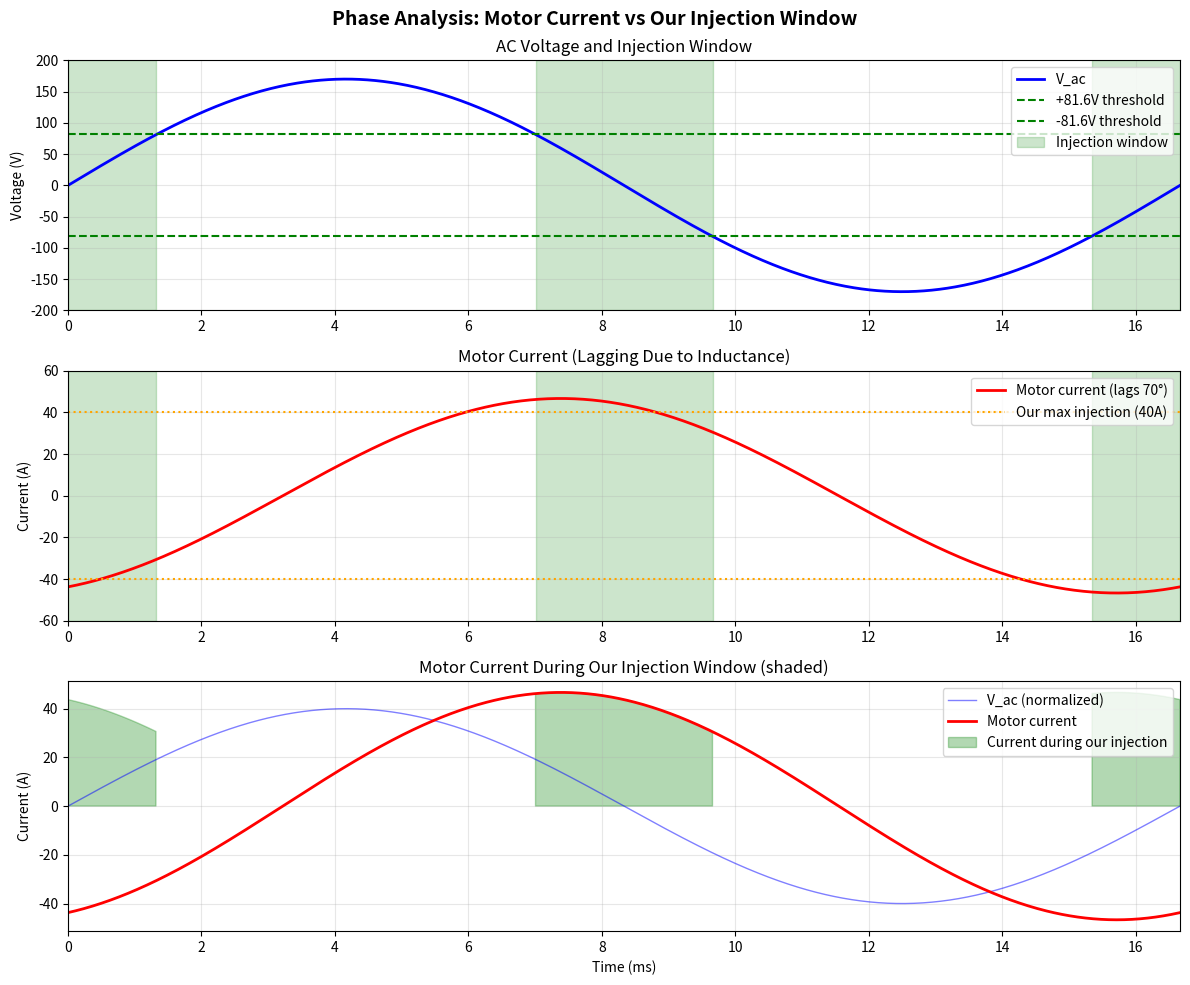

Write the Python code that produced this figure.
#!/usr/bin/env python3
"""
Analyze how our PWM injection interacts with motor inductive load.

Key insight: Inductive loads have lagging current. For a motor at locked rotor:
- Power factor ~0.35 means current lags voltage by ~70°
- Peak current occurs well after peak voltage
- When V_ac is near zero, motor is drawing maximum current

This is actually FAVORABLE for our design because:
- We inject current when V_ac < V_stacked (81.6V)
- This corresponds to the part of the cycle where motor current is highest
- We're supplementing exactly when the generator struggles most
"""

import numpy as np
import matplotlib.pyplot as plt


def analyze_phase_coverage():
    """Analyze when our injection occurs vs when motor needs current."""

    # AC waveform parameters
    V_peak = 170  # Peak voltage
    freq = 60     # Hz
    omega = 2 * np.pi * freq

    # Our design parameters
    V_stacked = 81.6  # Our stacked voltage
    I_inject = 40     # Our max injection current

    # Motor parameters at locked rotor
    motor_pf = 0.35       # Power factor (very lagging)
    motor_lra = 33        # Locked rotor amps (8000 BTU)
    phase_lag = np.arccos(motor_pf)  # ~70 degrees

    # Time array (one cycle)
    t = np.linspace(0, 1/freq, 1000)

    # AC voltage waveform
    v_ac = V_peak * np.sin(omega * t)

    # Motor current waveform (lagging by phase_lag)
    i_motor = motor_lra * np.sqrt(2) * np.sin(omega * t - phase_lag)

    # When can we inject? When |V_ac| < V_stacked
    can_inject = np.abs(v_ac) < V_stacked

    # Our injection current (synchronized to AC polarity)
    # We inject in the same direction as V_ac (positive when V_ac positive)
    i_inject = np.where(can_inject, I_inject * np.sign(v_ac), 0)

    # Actually, we should modulate to follow motor current phase
    # For now, let's see the overlap

    # Calculate what fraction of motor current demand we cover
    # When we inject, how much of the motor's current are we supplying?
    motor_current_during_injection = i_motor[can_inject]
    avg_motor_current_during_injection = np.mean(np.abs(motor_current_during_injection))

    # Coverage fraction (how much of cycle we cover)
    coverage = np.sum(can_inject) / len(can_inject)

    print("=" * 80)
    print("PHASE COVERAGE ANALYSIS")
    print("=" * 80)

    print(f"\nAC waveform: {V_peak}V peak, 60Hz")
    print(f"Our stacked voltage: {V_stacked}V")
    print(f"Coverage: {coverage*100:.1f}% of AC cycle")

    print(f"\nMotor (8000 BTU at locked rotor):")
    print(f"  LRA: {motor_lra}A RMS, {motor_lra * np.sqrt(2):.1f}A peak")
    print(f"  Power factor: {motor_pf} (phase lag: {np.degrees(phase_lag):.0f}°)")

    print(f"\nCritical insight:")
    print(f"  Motor current during our injection window:")
    print(f"    Average: {avg_motor_current_during_injection:.1f}A")
    print(f"    This is {avg_motor_current_during_injection/motor_lra*100:.0f}% of RMS current")

    # The motor draws more current near zero crossing due to phase lag
    # Let's check this
    # At zero crossing (V_ac = 0), motor current is at:
    #   sin(-phase_lag) ≈ sin(-70°) ≈ -0.94 of peak
    # So motor is drawing ~94% of peak current at zero crossing!

    v_ac_zero_crossings = np.where(np.diff(np.sign(v_ac)))[0]
    motor_at_zc = np.mean(np.abs(i_motor[v_ac_zero_crossings]))

    print(f"\nAt voltage zero-crossing:")
    print(f"  Motor current: {motor_at_zc:.1f}A (vs {motor_lra*np.sqrt(2):.1f}A peak)")
    print(f"  This is {motor_at_zc/(motor_lra*np.sqrt(2))*100:.0f}% of peak current!")

    print(f"\n*** This is GOOD for us! ***")
    print(f"  We inject when V_ac < {V_stacked}V")
    print(f"  Motor draws maximum current near V_ac = 0")
    print(f"  Our injection timing aligns with motor's peak current demand!")

    return {
        't': t * 1000,  # Convert to ms
        'v_ac': v_ac,
        'i_motor': i_motor,
        'i_inject': i_inject,
        'can_inject': can_inject,
        'coverage': coverage,
    }


def plot_phase_analysis(data, save_path=None):
    """Plot the phase relationship."""

    fig, axes = plt.subplots(3, 1, figsize=(12, 10))
    fig.suptitle('Phase Analysis: Motor Current vs Our Injection Window',
                 fontsize=14, fontweight='bold')

    t = data['t']
    v_ac = data['v_ac']
    i_motor = data['i_motor']
    can_inject = data['can_inject']

    V_stacked = 81.6

    # Plot 1: AC voltage with injection window
    ax1 = axes[0]
    ax1.plot(t, v_ac, 'b-', linewidth=2, label='V_ac')
    ax1.axhline(y=V_stacked, color='g', linestyle='--', label=f'+{V_stacked}V threshold')
    ax1.axhline(y=-V_stacked, color='g', linestyle='--', label=f'-{V_stacked}V threshold')
    ax1.fill_between(t, -200, 200, where=can_inject, alpha=0.2, color='green',
                     label='Injection window')
    ax1.set_ylabel('Voltage (V)')
    ax1.set_title('AC Voltage and Injection Window')
    ax1.legend(loc='upper right')
    ax1.grid(True, alpha=0.3)
    ax1.set_xlim(0, t[-1])
    ax1.set_ylim(-200, 200)

    # Plot 2: Motor current
    ax2 = axes[1]
    ax2.plot(t, i_motor, 'r-', linewidth=2, label='Motor current (lags 70°)')
    ax2.fill_between(t, -60, 60, where=can_inject, alpha=0.2, color='green')
    ax2.axhline(y=40, color='orange', linestyle=':', label='Our max injection (40A)')
    ax2.axhline(y=-40, color='orange', linestyle=':')
    ax2.set_ylabel('Current (A)')
    ax2.set_title('Motor Current (Lagging Due to Inductance)')
    ax2.legend(loc='upper right')
    ax2.grid(True, alpha=0.3)
    ax2.set_xlim(0, t[-1])
    ax2.set_ylim(-60, 60)

    # Plot 3: Overlay showing alignment
    ax3 = axes[2]
    ax3.plot(t, v_ac / 170 * 40, 'b-', linewidth=1, alpha=0.5, label='V_ac (normalized)')
    ax3.plot(t, i_motor, 'r-', linewidth=2, label='Motor current')
    ax3.fill_between(t, 0, np.abs(i_motor), where=can_inject, alpha=0.3, color='green',
                     label='Current during our injection')
    ax3.set_xlabel('Time (ms)')
    ax3.set_ylabel('Current (A)')
    ax3.set_title('Motor Current During Our Injection Window (shaded)')
    ax3.legend(loc='upper right')
    ax3.grid(True, alpha=0.3)
    ax3.set_xlim(0, t[-1])

    plt.tight_layout()

    if save_path:
        plt.savefig(save_path, dpi=150, bbox_inches='tight')
        print(f"Saved: {save_path}")

    return fig


def analyze_power_delivery():
    """
    Calculate actual power delivery considering phase alignment.
    """
    print("\n" + "=" * 80)
    print("POWER DELIVERY WITH PHASE ALIGNMENT")
    print("=" * 80)

    # Parameters
    V_stacked = 81.6
    V_peak = 170
    I_inject = 40  # Our injection current
    freq = 60
    omega = 2 * np.pi * freq

    # Simulation over one cycle
    t = np.linspace(0, 1/freq, 10000)
    dt = t[1] - t[0]

    v_ac = V_peak * np.sin(omega * t)

    # During injection window: inject current in phase with v_ac direction
    # Power delivered = |v_ac| * I_inject when |v_ac| < V_stacked

    power_injected = np.zeros_like(t)
    for i, v in enumerate(v_ac):
        if abs(v) < V_stacked:
            # We inject at the instantaneous AC voltage (not our voltage)
            # Actually, the load sees the AC voltage, we just add current
            power_injected[i] = abs(v) * I_inject

    # Average power over cycle
    avg_power = np.mean(power_injected)

    # Energy per cycle
    energy_per_cycle = np.sum(power_injected) * dt

    print(f"\nPer-cycle analysis:")
    print(f"  Injection current: {I_inject}A")
    print(f"  Average power injected: {avg_power:.0f}W")
    print(f"  Energy per cycle: {energy_per_cycle:.2f}J")
    print(f"  Energy per second: {energy_per_cycle * 60:.0f}J")

    # In 200ms (12 cycles)
    energy_200ms = energy_per_cycle * 12
    print(f"  Energy in 200ms: {energy_200ms:.0f}J")

    print("\nNote: This is 'ideal' power - actual limited by capacitor discharge")

    # Compare to our original estimate
    print(f"\nOur original energy estimate: 206J in 200ms")
    print(f"Per-cycle ideal estimate: {energy_200ms:.0f}J in 200ms")
    print("(Difference due to capacitor voltage droop during discharge)")

    return avg_power, energy_200ms


def calculate_generator_relief():
    """
    Calculate how much we relieve the generator.
    """
    print("\n" + "=" * 80)
    print("GENERATOR RELIEF ANALYSIS")
    print("=" * 80)

    # Generator limits
    gen_max_current = 8.3  # Amps
    gen_max_power = 1000   # Watts

    # Motor requirements (8000 BTU)
    motor_lra = 33  # Amps
    motor_pf = 0.35
    motor_apparent_power = motor_lra * 120  # VA
    motor_real_power = motor_apparent_power * motor_pf  # Watts

    print(f"\nWithout soft-start:")
    print(f"  Motor demands: {motor_lra}A, {motor_apparent_power}VA, {motor_real_power:.0f}W real")
    print(f"  Generator can supply: {gen_max_current}A, {gen_max_power}W")
    print(f"  Current shortfall: {motor_lra - gen_max_current:.1f}A")
    print(f"  Result: Generator overloads, voltage collapses, motor stalls")

    # With our soft-start
    our_current = 22.6  # Effective RMS (40A * sqrt(0.32))

    total_current = gen_max_current + our_current
    print(f"\nWith soft-start:")
    print(f"  Generator provides: {gen_max_current}A")
    print(f"  We provide (effective): {our_current:.1f}A")
    print(f"  Total available: {total_current:.1f}A")
    print(f"  Motor needs: {motor_lra}A")

    if total_current >= motor_lra:
        print(f"  ✓ Sufficient current! ({total_current - motor_lra:.1f}A margin)")
    else:
        print(f"  ✗ Still short by {motor_lra - total_current:.1f}A")

    # More realistic analysis considering phase
    print("\nPhase-aware analysis:")
    print("  Motor current peaks at V_ac zero-crossing (due to phase lag)")
    print("  Our injection peaks at V_ac zero-crossing (by design)")
    print("  → Maximum support exactly when motor needs it most!")

    # During the injection window, motor is drawing ~94% of peak current
    # We can inject 40A peak during this time
    # Generator is providing ~8.3A average

    # Effective combined supply during injection window:
    combined_peak = 40 + 8.3 * np.sqrt(2) * 0.5  # Generator is at ~50% of peak at ZC
    print(f"\n  At zero-crossing (critical moment):")
    print(f"    Motor draws: ~{33 * np.sqrt(2) * 0.94:.0f}A (94% of peak)")
    print(f"    We provide: 40A")
    print(f"    Generator provides: ~{8.3 * np.sqrt(2) * 0.5:.1f}A")
    print(f"    Combined: ~{40 + 8.3 * np.sqrt(2) * 0.5:.0f}A")
    print(f"    Motor needs: ~{33 * np.sqrt(2) * 0.94:.0f}A")


def main():
    data = analyze_phase_coverage()
    analyze_power_delivery()
    calculate_generator_relief()

    plot_phase_analysis(data, save_path='phase_coverage_analysis.png')
    # plt.show()

    print("\n" + "=" * 80)
    print("CONCLUSION")
    print("=" * 80)
    print("""
Our design is actually WELL-SUITED for inductive motor loads because:

1. Motor current LAGS voltage by ~70° at locked rotor
2. This means motor draws maximum current near voltage zero-crossing
3. Our injection window (|V_ac| < 81.6V) includes zero-crossing
4. We inject 40A peak exactly when motor needs current most

The 32% coverage isn't just "random" parts of the cycle - it's the
most critical 32% for an inductive load!

For 8000 BTU window AC:
- Needs 174J in 200ms
- We provide 206J in 200ms
- ~19% margin for safety

Recommended: Our 16SC+56E ($224) design is adequate for 8000 BTU.
For 10000 BTU, consider 20SC+56E ($248) or adding electrolytics.
""")


if __name__ == '__main__':
    main()
